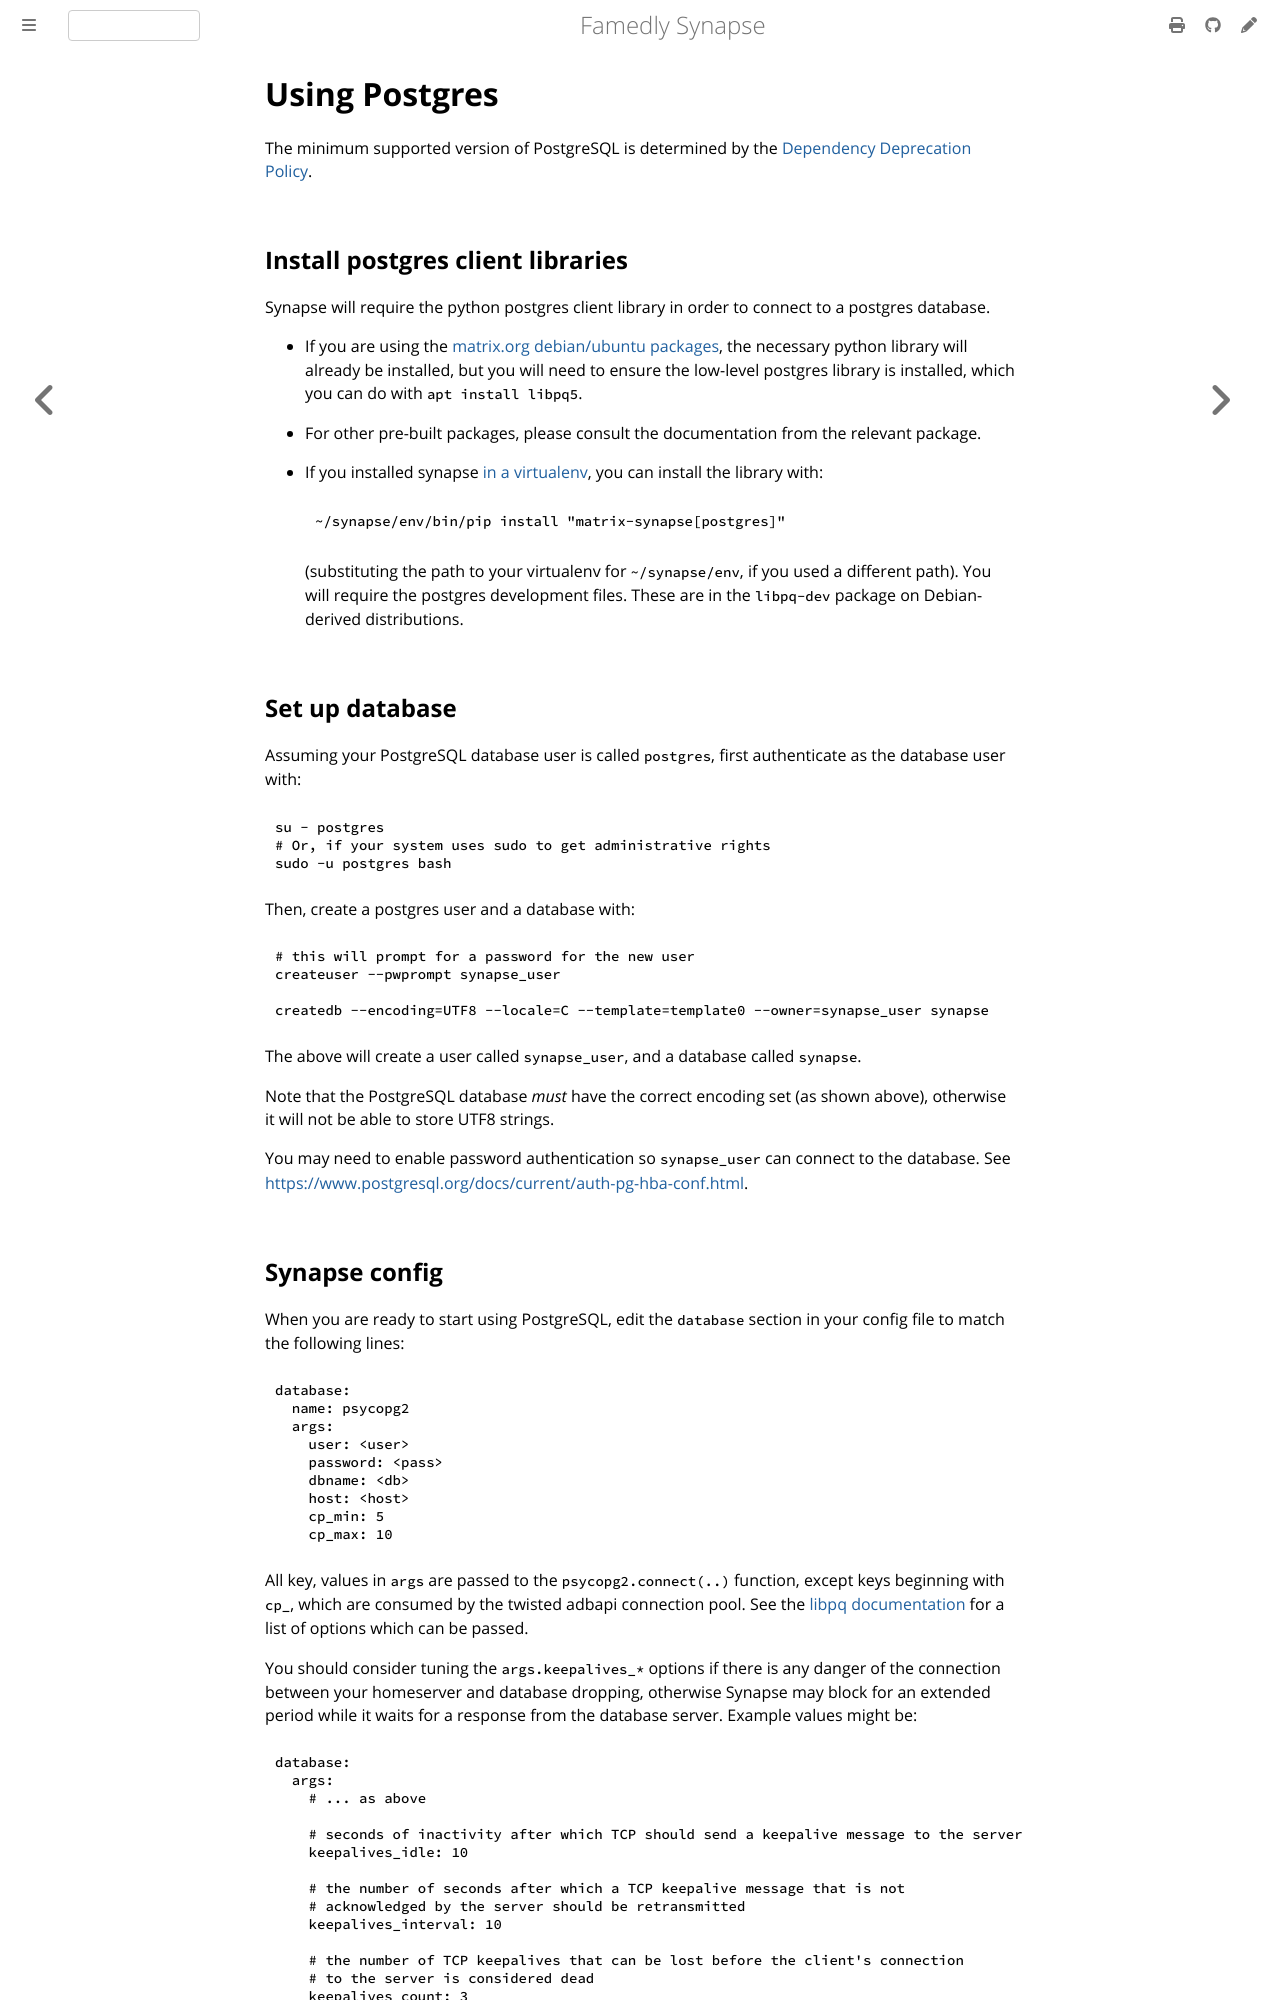

repository: famedly/synapse · page: 1.160/postgres.html · generator: mdbook

# Using Postgres

The minimum supported version of PostgreSQL is determined by the [Dependency
Deprecation Policy](deprecation_policy.md).

## Install postgres client libraries

Synapse will require the python postgres client library in order to
connect to a postgres database.

-   If you are using the [matrix.org debian/ubuntu
    packages](setup/installation.md#matrixorg-packages), the necessary python
    library will already be installed, but you will need to ensure the
    low-level postgres library is installed, which you can do with
    `apt install libpq5`.
-   For other pre-built packages, please consult the documentation from
    the relevant package.
-   If you installed synapse [in a
    virtualenv](setup/installation.md#installing-as-a-python-module-from-pypi), you can install
    the library with:

        ~/synapse/env/bin/pip install "matrix-synapse[postgres]"

    (substituting the path to your virtualenv for `~/synapse/env`, if
    you used a different path). You will require the postgres
    development files. These are in the `libpq-dev` package on
    Debian-derived distributions.

## Set up database

Assuming your PostgreSQL database user is called `postgres`, first authenticate as the database user with:

```sh
su - postgres
# Or, if your system uses sudo to get administrative rights
sudo -u postgres bash
```

Then, create a postgres user and a database with:

```sh
# this will prompt for a password for the new user
createuser --pwprompt synapse_user

createdb --encoding=UTF8 --locale=C --template=template0 --owner=synapse_user synapse
```

The above will create a user called `synapse_user`, and a database called
`synapse`.

Note that the PostgreSQL database *must* have the correct encoding set
(as shown above), otherwise it will not be able to store UTF8 strings.

You may need to enable password authentication so `synapse_user` can
connect to the database. See
<https://www.postgresql.org/docs/current/auth-pg-hba-conf.html>.

## Synapse config

When you are ready to start using PostgreSQL, edit the `database`
section in your config file to match the following lines:

```yaml
database:
  name: psycopg2
  args:
    user: <user>
    password: <pass>
    dbname: <db>
    host: <host>
    cp_min: 5
    cp_max: 10
```

All key, values in `args` are passed to the `psycopg2.connect(..)`
function, except keys beginning with `cp_`, which are consumed by the
twisted adbapi connection pool. See the [libpq
documentation](https://www.postgresql.org/docs/current/libpq-connect.html#LIBPQ-PARAMKEYWORDS)
for a list of options which can be passed.

You should consider tuning the `args.keepalives_*` options if there is any danger of
the connection between your homeserver and database dropping, otherwise Synapse
may block for an extended period while it waits for a response from the
database server. Example values might be:

```yaml
database:
  args:
    # ... as above

    # seconds of inactivity after which TCP should send a keepalive message to the server
    keepalives_idle: 10

    # the number of seconds after which a TCP keepalive message that is not
    # acknowledged by the server should be retransmitted
    keepalives_interval: 10

    # the number of TCP keepalives that can be lost before the client's connection
    # to the server is considered dead
    keepalives_count: 3
```
